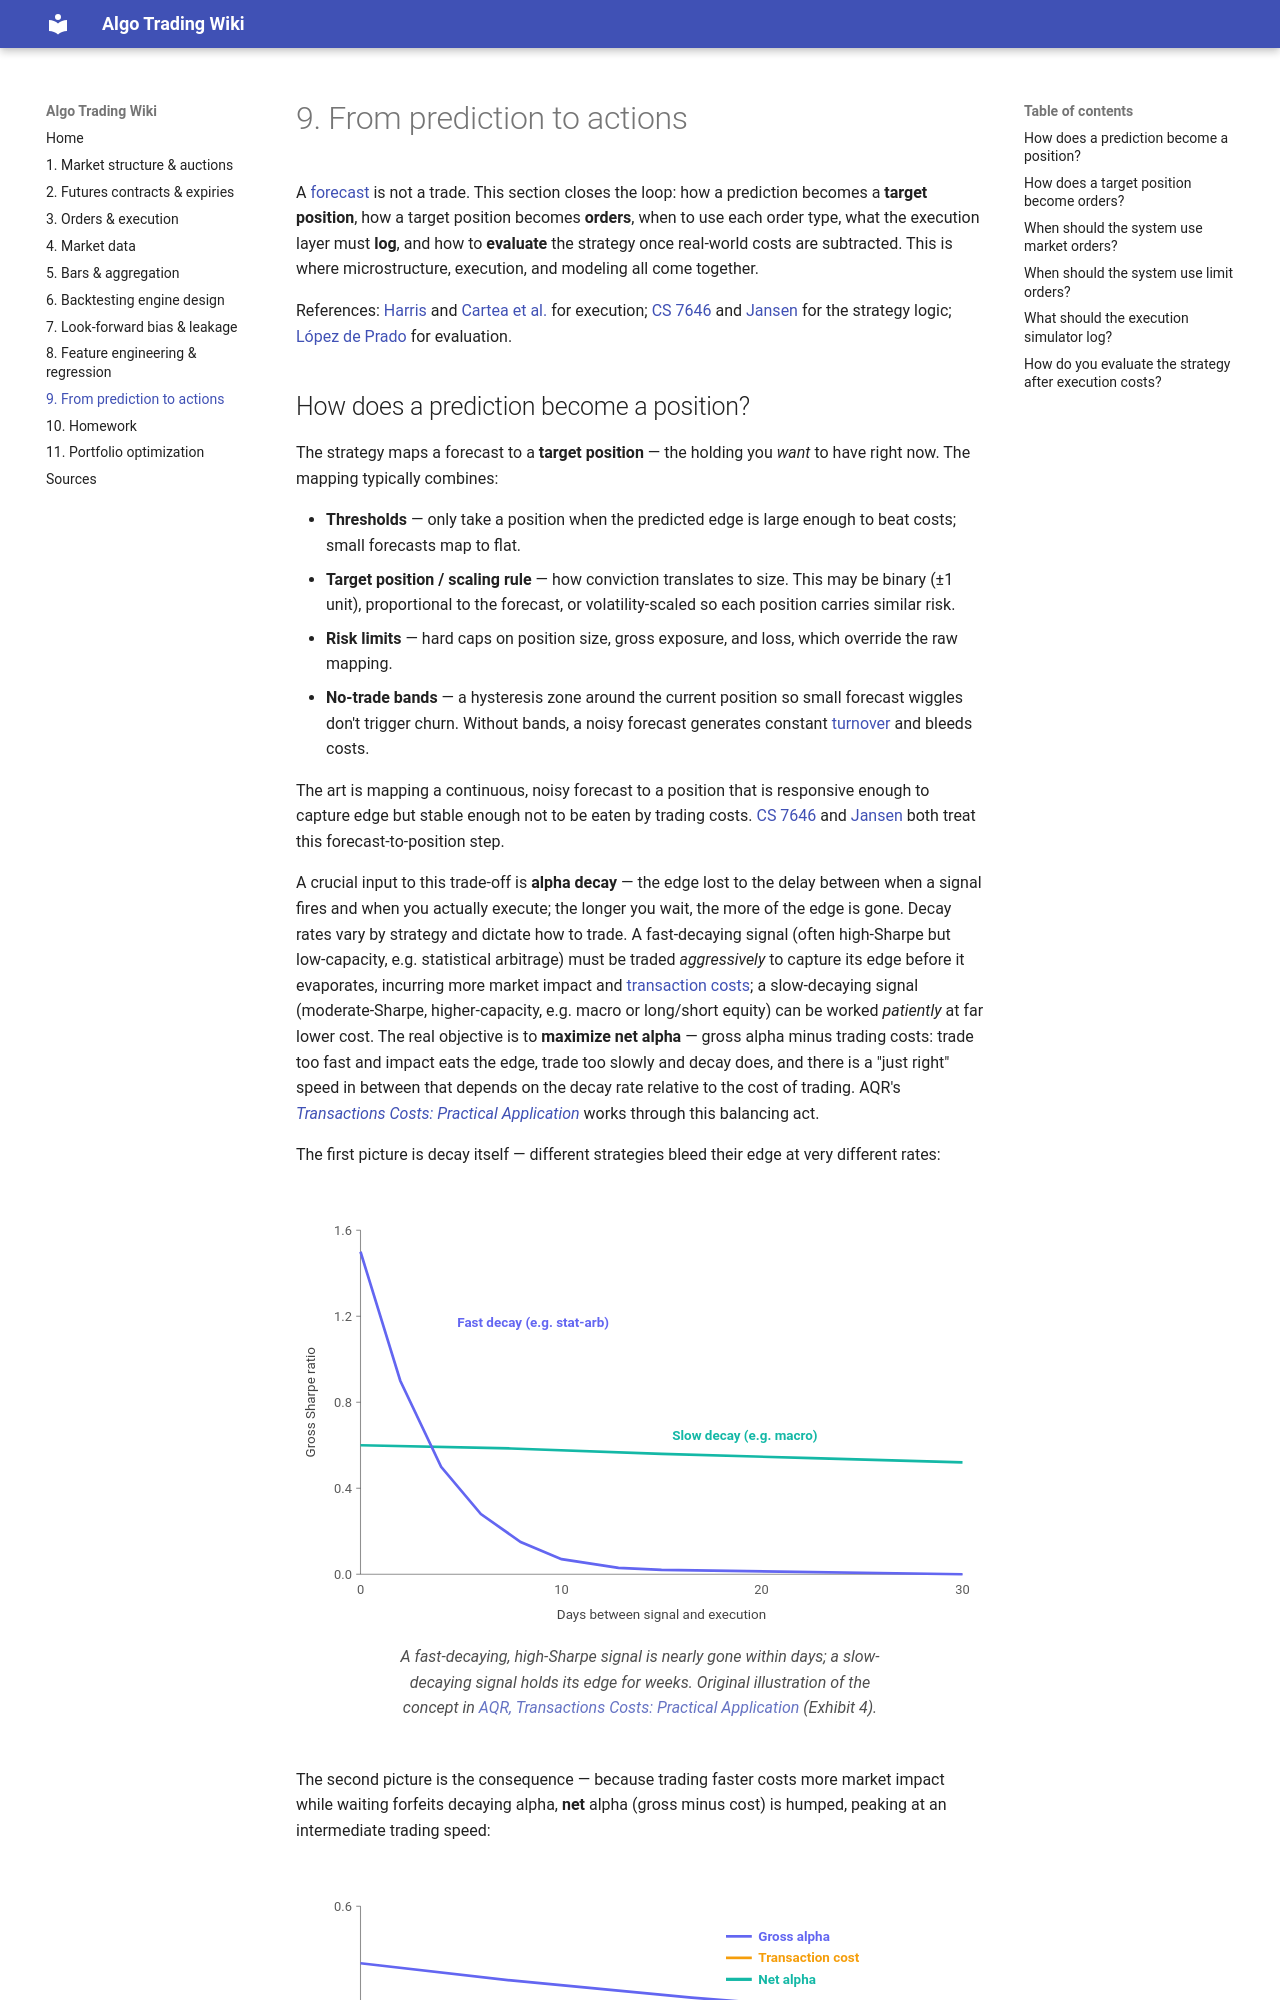

repository: chiaolun/algo-trading-primer · page: 09-prediction-to-actions/index.html · generator: mkdocs

# 9. From prediction to actions

A [forecast](08-feature-engineering.md#what-is-the-difference-between-fitting-a-model-and-defining-a-trading-rule)
is not a trade. This section closes the loop: how a prediction becomes a **target
position**, how a target position becomes **orders**, when to use each order type,
what the execution layer must **log**, and how to **evaluate** the strategy once
real-world costs are subtracted. This is where microstructure, execution, and
modeling all come together.

References: [Harris](sources.md#harris) and [Cartea et al.](sources.md#cartea) for
execution; [CS 7646](sources.md#cs7646) and [Jansen](sources.md#jansen) for the
strategy logic; [López de Prado](sources.md#lopezdeprado) for evaluation.
